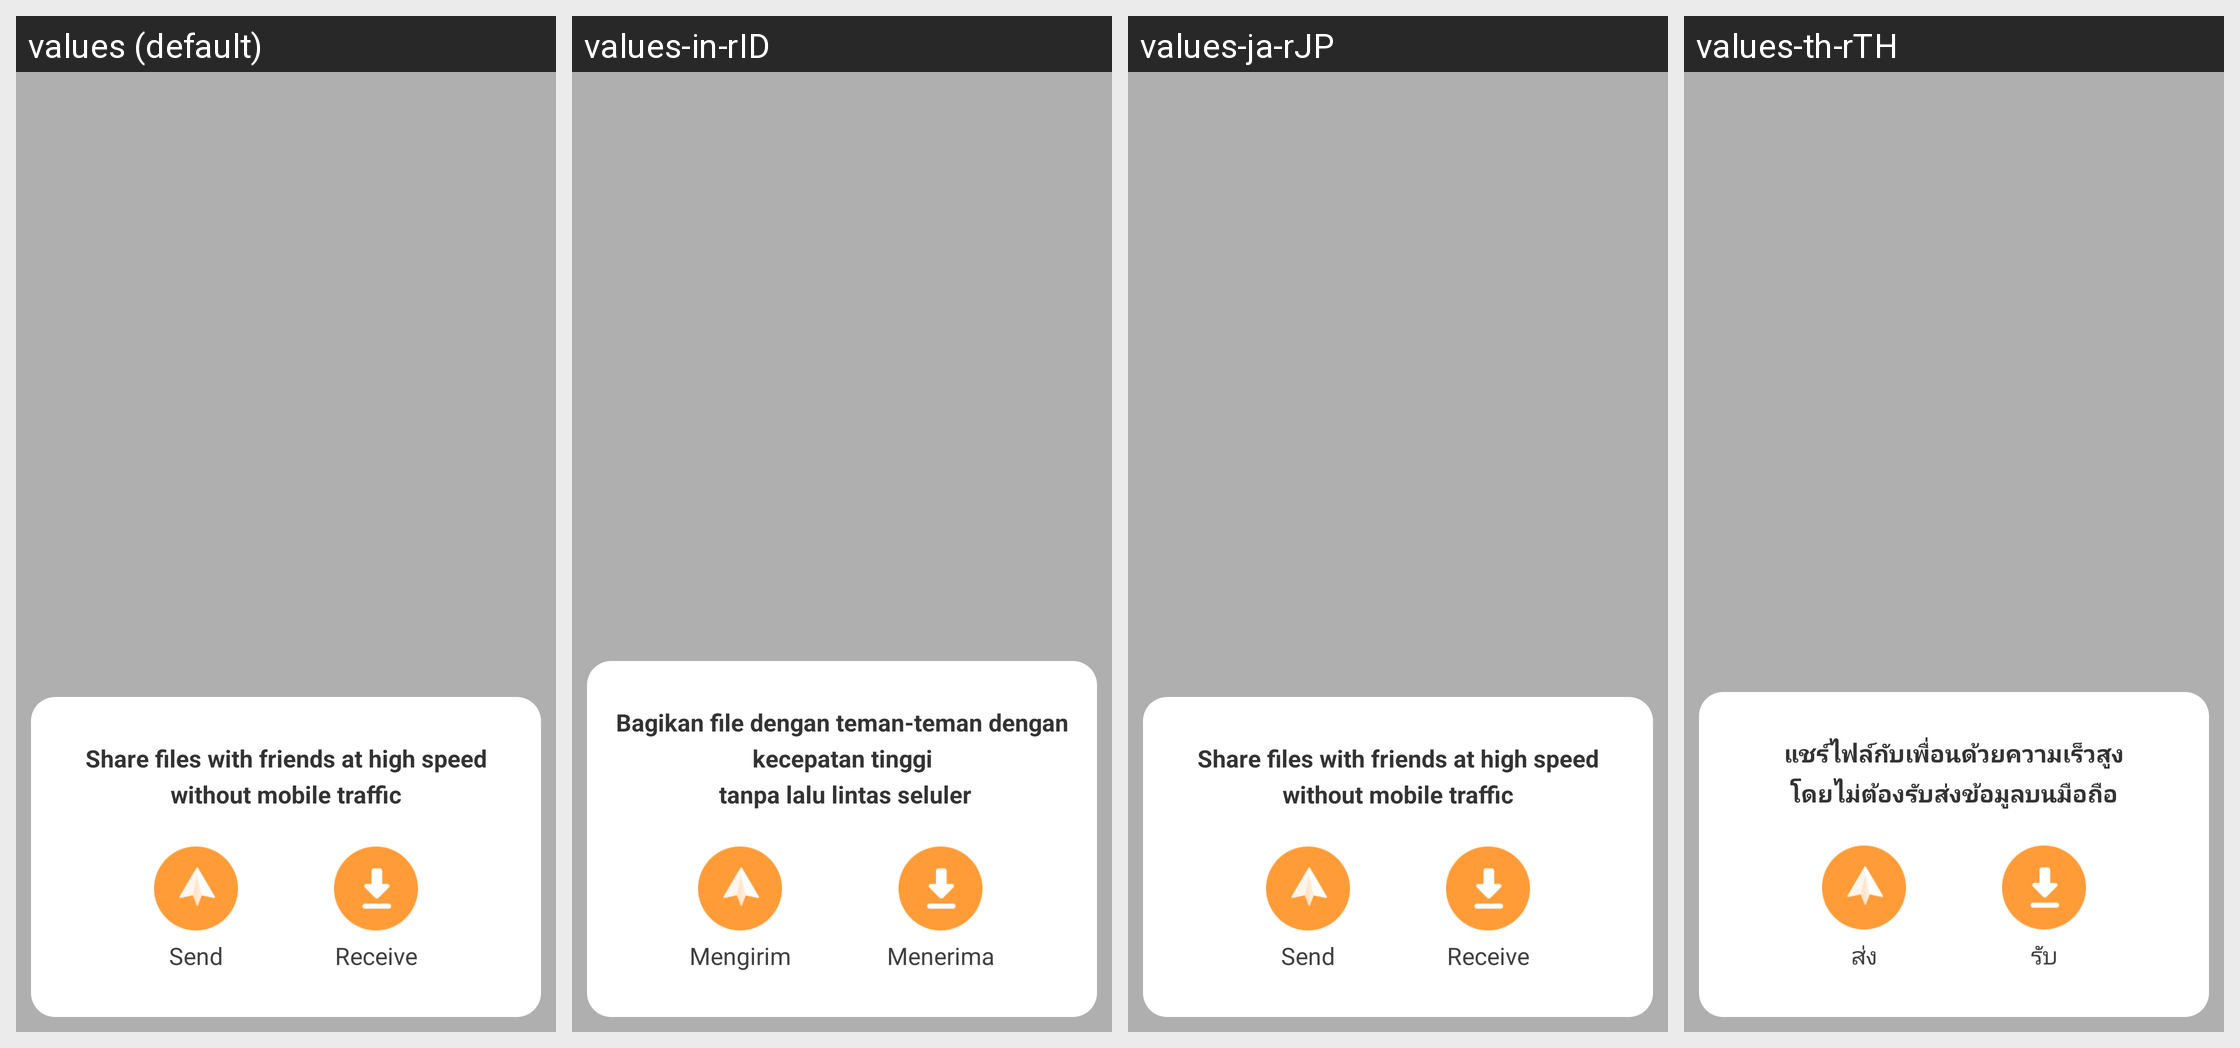

The same Android screen rendered under several of its app's locales, left to right. List the strings drawn on it with the default value and each locale's translation.
Android screen res/layout/swof_connect_create_choose_panel.xml rendered under 4 locales, left to right: values (default), values-in-rID, values-ja-rJP, values-th-rTH. Device: Nexus 5 (rendered at 1080×1920; each locale shown at half size, 540×960, under a caption strip naming it); theme Theme.MaterialComponents.DayNight.NoActionBar.
Other locales in the repository, not shown: values-ar, values-as, values-bd, values-bh, values-de, values-es, values-es-rLA, values-fr, values-gu, values-hi, values-in, values-kn, values-la, values-ml, values-mn, values-mr, values-nl, values-or, values-pa, values-pt, values-pt-rBR, values-ru, values-ta, values-te, values-th, values-ur, values-ur-rIN, values-vi, values-zh-rCN, values-zh-rTW.
Strings drawn on this screen, with the default value and each locale's value (text and hints the layout hard-codes, and strings that could not be matched under every locale, appear in the picture but are not listed):

swof_connect_entry_pannel_title
  values: Share files with friends at high speed
      without mobile traffic
  values-in-rID: Bagikan file dengan teman-teman dengan kecepatan tinggi
       tanpa lalu lintas seluler  [from values-in]
  values-ja-rJP: Share files with friends at high speed
      without mobile traffic  [not translated; the default value is used]
  values-th-rTH: แชร์ไฟล์กับเพื่อนด้วยความเร็วสูง
      โดยไม่ต้องรับส่งข้อมูลบนมือถือ  [from values-th]

swof_hotspot_send
  values: Send
  values-in-rID: Mengirim  [from values-in]
  values-ja-rJP: Send  [not translated; the default value is used]
  values-th-rTH: ส่ง  [from values-th]

swof_hotspot_receive
  values: Receive
  values-in-rID: Menerima  [from values-in]
  values-ja-rJP: Receive  [not translated; the default value is used]
  values-th-rTH: รับ  [from values-th]
